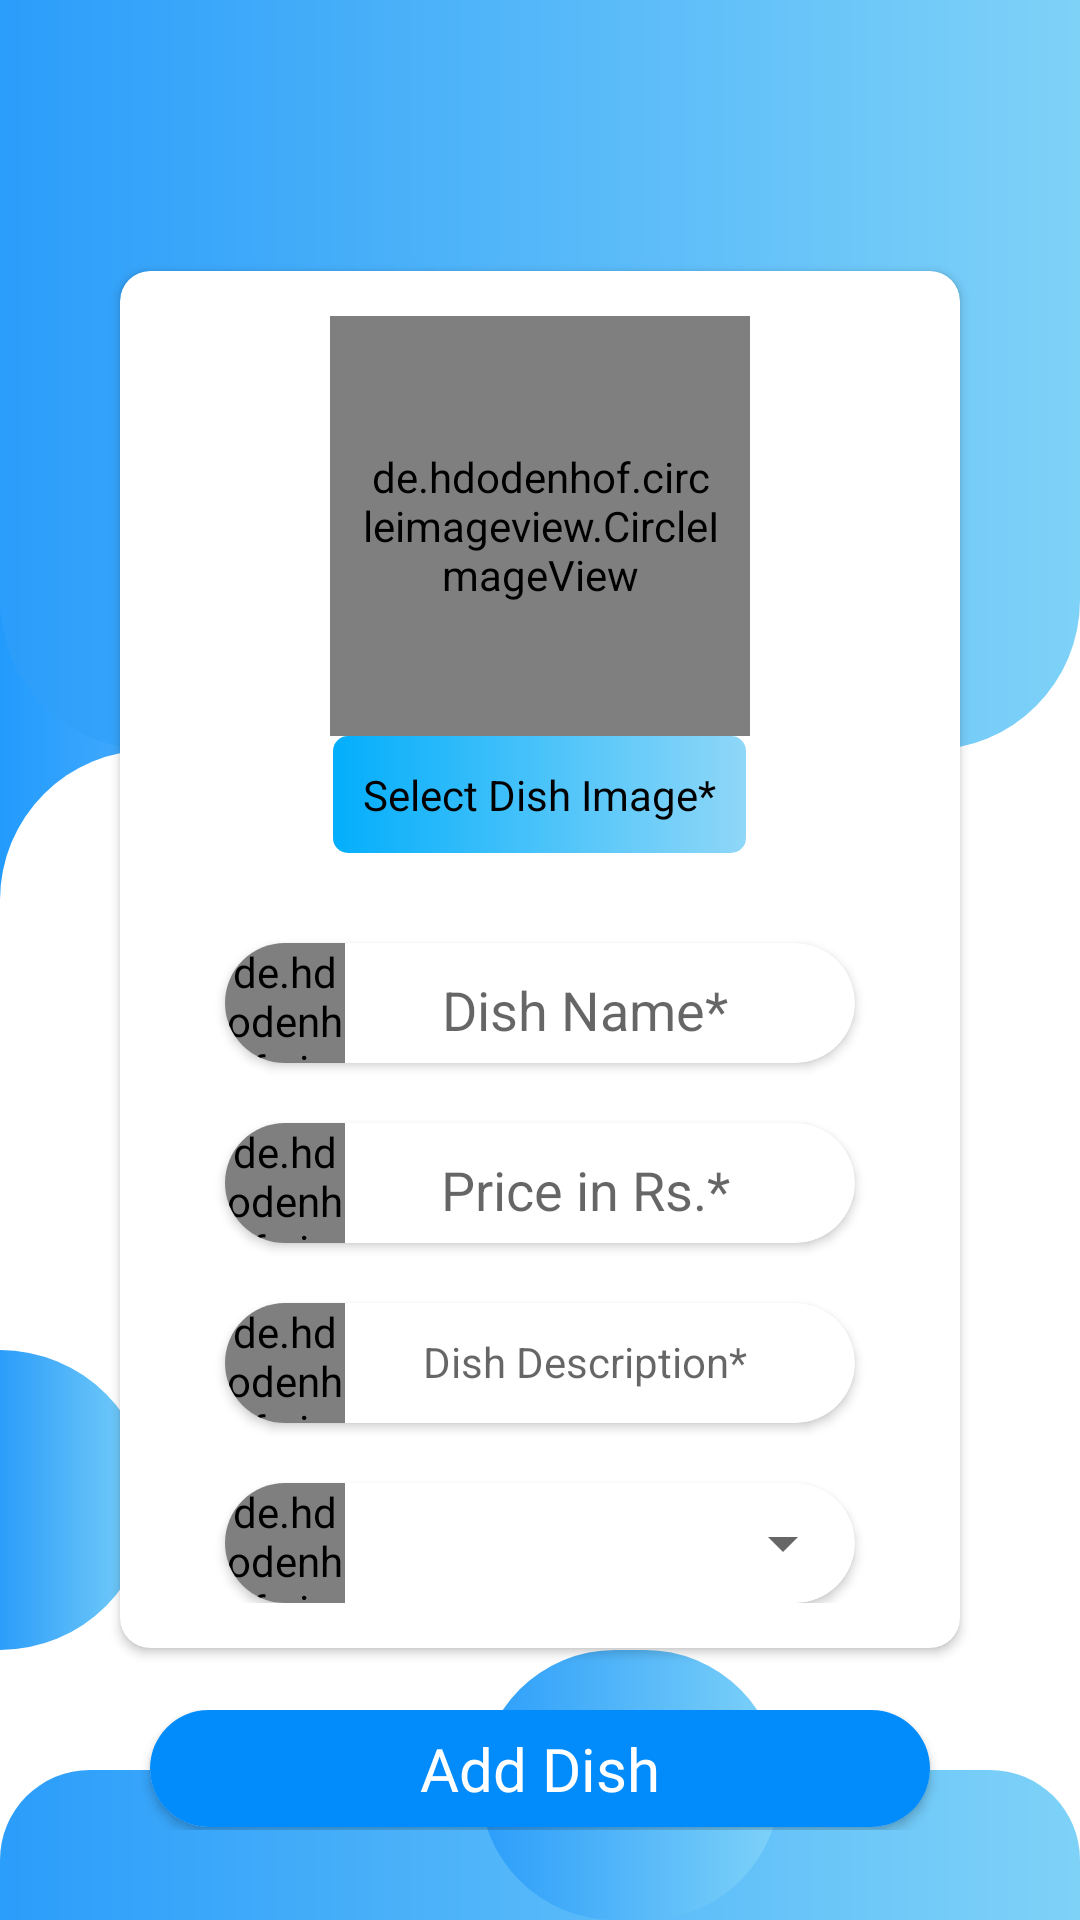

Write the Android layout XML for this screen, with the resource values it uses.
<!-- AndroidManifest.xml: application theme Theme.MyFC -->
<!-- res/layout/activity_new_prod.xml -->
<?xml version="1.0" encoding="utf-8"?>
<RelativeLayout xmlns:android="http://schemas.android.com/apk/res/android"
    xmlns:app="http://schemas.android.com/apk/res-auto"
    xmlns:tools="http://schemas.android.com/tools"
    android:layout_width="match_parent"
    android:layout_height="match_parent"
    tools:context=".NewProdActivity">

    <TextView
        android:id="@+id/textView8"
        android:layout_width="match_parent"
        android:layout_height="100dp"
        android:layout_alignParentLeft="false"
        android:layout_alignParentTop="true"
        android:layout_alignParentRight="true"
        android:layout_alignParentBottom="false"
        android:layout_marginTop="200dp"
        android:layout_marginEnd="50dp"
        android:layout_marginRight="50dp"
        android:background="@drawable/one_sidecorner" />

    <TextView
        android:id="@+id/textView7"
        android:layout_width="match_parent"
        android:layout_height="250dp"
        android:layout_alignParentLeft="true"
        android:layout_alignParentTop="true"
        android:layout_alignParentRight="true"
        android:layout_alignParentBottom="false"
        android:background="@drawable/blue_grad" />

    <TextView
        android:id="@+id/textView10"
        android:layout_width="match_parent"
        android:layout_height="match_parent"
        android:layout_marginTop="250dp"
        android:background="@drawable/whiteback" />

    <TextView
        android:id="@+id/payment"
        android:layout_width="match_parent"
        android:layout_height="50dp"
        android:layout_alignParentLeft="true"
        android:layout_alignParentTop="false"
        android:layout_alignParentRight="true"
        android:layout_alignParentBottom="true"
        android:background="@drawable/back_up_cor"
        android:fontFamily="@font/aladin"
        android:gravity="center_horizontal|center_vertical"
        android:textColor="#fff"
        android:textSize="24sp" />

    <TextView
        android:id="@+id/textView11"
        android:layout_width="50dp"
        android:layout_height="100dp"
        android:layout_alignParentLeft="true"
        android:layout_alignParentTop="true"
        android:layout_alignParentRight="false"
        android:layout_alignParentBottom="false"
        android:layout_marginTop="450dp"
        android:background="@drawable/rightcircle" />

    <TextView
        android:id="@+id/textView12"
        android:layout_width="100dp"
        android:layout_height="100dp"
        android:layout_alignParentLeft="false"
        android:layout_alignParentTop="true"
        android:layout_alignParentRight="true"
        android:layout_alignParentBottom="false"
        android:layout_marginTop="550dp"
        android:layout_marginEnd="100dp"
        android:layout_marginRight="100dp"
        android:background="@drawable/allround" />

    <LinearLayout
        android:layout_width="match_parent"
        android:layout_height="40dp"
        android:layout_alignParentLeft="false"
        android:layout_alignParentTop="false"
        android:layout_alignParentRight="false"
        android:layout_alignParentBottom="true"
        android:layout_marginBottom="30dp"
        android:gravity="center_horizontal"
        android:orientation="vertical">

        <androidx.cardview.widget.CardView
            android:layout_width="match_parent"
            android:layout_height="39dp"
            android:layout_marginLeft="50dp"
            android:layout_marginRight="50dp"
            app:cardCornerRadius="25dp">

            <TextView
                android:id="@+id/button7"
                android:layout_width="match_parent"
                android:layout_height="match_parent"
                android:background="#028BFA"
                android:fontFamily="@font/aladin"
                android:gravity="center_vertical|center_horizontal"
                android:onClick="addprod"
                android:text="Add Dish"
                android:textColor="#fff"
                android:textSize="20dp" />
        </androidx.cardview.widget.CardView>

    </LinearLayout>

    <LinearLayout
        android:layout_width="match_parent"
        android:layout_height="match_parent"
        android:layout_alignParentLeft="true"
        android:layout_alignParentTop="true"
        android:layout_alignParentBottom="true"
        android:gravity="center_vertical"
        android:orientation="vertical">

        <androidx.cardview.widget.CardView
            android:layout_width="match_parent"
            android:layout_height="wrap_content"
            android:layout_margin="40dp"
            app:cardCornerRadius="10dp">

            <LinearLayout
                android:layout_width="match_parent"
                android:layout_height="match_parent"
                android:layout_margin="15dp"
                android:orientation="vertical">

                <de.hdodenhof.circleimageview.CircleImageView
                    android:id="@+id/Productimage"
                    android:layout_width="140dp"
                    android:layout_height="140dp"
                    android:layout_gravity="center_horizontal"
                    android:padding="10dp"
                    android:src="@drawable/shopimage"
                    app:civ_border_color="#BCBCBC"
                    app:civ_border_width="2dp" />

                <TextView
                    android:id="@+id/textView3"
                    android:layout_width="wrap_content"
                    android:layout_height="wrap_content"
                    android:layout_gravity="center_horizontal"
                    android:background="@drawable/bluebtn"
                    android:onClick="sel_img"
                    android:padding="10dp"
                    android:text="Select Dish Image*"
                    android:textColor="#000" />


                <androidx.cardview.widget.CardView
                    android:layout_width="match_parent"
                    android:layout_height="40dp"
                    android:layout_marginLeft="20dp"
                    android:layout_marginTop="30dp"
                    android:layout_marginRight="20dp"
                    app:cardCornerRadius="20dp">

                    <de.hdodenhof.circleimageview.CircleImageView
                        android:layout_width="40dp"
                        android:layout_height="40dp"
                        android:src="@drawable/shopimage"
                        app:civ_border_color="#09A7EF"
                        app:civ_border_width="1dp" />

                    <EditText
                        android:id="@+id/Prodname"
                        android:layout_width="match_parent"
                        android:layout_height="match_parent"
                        android:background="@android:color/transparent"
                        android:ems="10"
                        android:gravity="center_horizontal"
                        android:hint="Dish Name*"
                        android:inputType="textEmailAddress"
                        android:paddingLeft="40dp"
                        android:paddingTop="10dp"
                        android:paddingRight="10dp"
                        android:paddingBottom="5dp"
                        android:textColor="#090909" />
                </androidx.cardview.widget.CardView>

                <androidx.cardview.widget.CardView
                    android:layout_width="match_parent"
                    android:layout_height="40dp"
                    android:layout_marginLeft="20dp"
                    android:layout_marginTop="20dp"
                    android:layout_marginRight="20dp"
                    app:cardCornerRadius="20dp">

                    <de.hdodenhof.circleimageview.CircleImageView
                        android:layout_width="40dp"
                        android:layout_height="40dp"
                        android:src="@drawable/finance"
                        app:civ_border_color="#09A7EF"
                        app:civ_border_width="1dp" />

                    <EditText
                        android:id="@+id/price"
                        android:layout_width="match_parent"
                        android:layout_height="wrap_content"
                        android:layout_marginStart="40dp"
                        android:layout_marginLeft="40dp"
                        android:background="@android:color/transparent"
                        android:ems="10"
                        android:gravity="center_horizontal"
                        android:hint="Price in Rs.*"
                        android:inputType="number"
                        android:paddingTop="10dp"
                        android:paddingRight="10dp"
                        android:paddingBottom="5dp"
                        android:textColor="#090909" />
                </androidx.cardview.widget.CardView>

                <androidx.cardview.widget.CardView
                    android:layout_width="match_parent"
                    android:layout_height="40dp"
                    android:layout_marginLeft="20dp"
                    android:layout_marginTop="20dp"
                    android:layout_marginRight="20dp"
                    app:cardCornerRadius="20dp">

                    <de.hdodenhof.circleimageview.CircleImageView
                        android:layout_width="40dp"
                        android:layout_height="40dp"
                        android:src="@drawable/profile"
                        app:civ_border_color="#09A7EF"
                        app:civ_border_width="1dp" />

                    <EditText
                        android:id="@+id/dishnote"
                        android:layout_width="match_parent"
                        android:layout_height="match_parent"
                        android:background="@android:color/transparent"
                        android:ems="10"
                        android:gravity="center_horizontal"
                        android:hint="Dish Description*"
                        android:inputType="text"
                        android:paddingLeft="40dp"
                        android:paddingTop="10dp"
                        android:paddingRight="10dp"
                        android:paddingBottom="5dp"
                        android:textColor="#090909"
                        android:textSize="14dp" />
                </androidx.cardview.widget.CardView>

                <androidx.cardview.widget.CardView
                    android:layout_width="match_parent"
                    android:layout_height="40dp"
                    android:layout_marginLeft="20dp"
                    android:layout_marginTop="20dp"
                    android:layout_marginRight="20dp"
                    app:cardCornerRadius="20dp">

                    <de.hdodenhof.circleimageview.CircleImageView
                        android:layout_width="40dp"
                        android:layout_height="40dp"
                        android:src="@drawable/address"
                        app:civ_border_color="#09A7EF"
                        app:civ_border_width="1dp" />

                    <Spinner
                        android:id="@+id/spinner"
                        android:layout_width="match_parent"
                        android:layout_height="match_parent"
                        android:layout_gravity="center_horizontal|center_vertical"
                        android:clipChildren="false"
                        android:gravity="center_horizontal"
                        android:paddingLeft="80dp"
                        android:paddingTop="10dp"
                        android:paddingRight="40dp"
                        android:paddingBottom="5dp" />
                </androidx.cardview.widget.CardView>


            </LinearLayout>
        </androidx.cardview.widget.CardView>

    </LinearLayout>



</RelativeLayout>
<!-- resources referenced by this layout -->
<resources>
  <!-- drawable address: png bitmap (drawable, 3613 bytes) -->
  <!-- drawable allround (drawable) -->
  <?xml version="1.0" encoding="utf-8"?>
  <shape xmlns:android="http://schemas.android.com/apk/res/android">
      <gradient android:startColor="#2B9DFA" android:endColor="#7ED2F8"/>
      <corners android:radius="50dp" />
  </shape>
  <!-- drawable back_up_cor (drawable) -->
  <?xml version="1.0" encoding="utf-8"?>
  <shape xmlns:android="http://schemas.android.com/apk/res/android">
      <gradient android:startColor="#2B9DFA" android:endColor="#7ED2F8"/>
      <corners android:topLeftRadius="30dp" android:topRightRadius="30dp"/>
  </shape>
  <!-- drawable blue_grad (drawable) -->
  <?xml version="1.0" encoding="utf-8"?>
  <shape xmlns:android="http://schemas.android.com/apk/res/android">
      <gradient android:startColor="#2B9DFA" android:endColor="#7ED2F8"/>
      <corners android:bottomLeftRadius="50dp" android:bottomRightRadius="50dp"/>
  </shape>
  <!-- drawable bluebtn (drawable) -->
  <?xml version="1.0" encoding="utf-8"?>
  <shape xmlns:android="http://schemas.android.com/apk/res/android">
      <gradient
          android:startColor="#03AEFB" android:endColor="#8FD7F8"/>
      <corners android:radius="5dp"/>
  </shape>
  <!-- drawable one_sidecorner (drawable) -->
  <?xml version="1.0" encoding="utf-8"?>
  <shape xmlns:android="http://schemas.android.com/apk/res/android">
      <gradient android:startColor="#229BFD" android:endColor="#fff"/>
  </shape>
  <!-- drawable rightcircle (drawable) -->
  <?xml version="1.0" encoding="utf-8"?>
  <shape xmlns:android="http://schemas.android.com/apk/res/android">
      <gradient android:startColor="#2B9DFA" android:endColor="#7ED2F8"/>
      <corners android:topRightRadius="50dp" android:bottomRightRadius="50dp"/>
  </shape>
  <!-- drawable shopimage: png bitmap (drawable, 4873 bytes) -->
  <!-- drawable whiteback (drawable) -->
  <?xml version="1.0" encoding="utf-8"?>
  <shape xmlns:android="http://schemas.android.com/apk/res/android">
      <corners android:topLeftRadius="50dp"/>
      <gradient android:startColor="#fff" android:endColor="#fff"/>
  </shape>
  <style name="Theme.MyFC" parent="Theme.MaterialComponents.DayNight.DarkActionBar">
          
          <item name="colorPrimary">@color/purple_500</item>
          <item name="colorPrimaryVariant">@color/purple_700</item>
          <item name="colorOnPrimary">@color/white</item>
          
          <item name="colorSecondary">@color/teal_200</item>
          <item name="colorSecondaryVariant">@color/teal_700</item>
          <item name="colorOnSecondary">@color/black</item>
          
          <item name="android:statusBarColor" tools:targetApi="l">?attr/colorPrimaryVariant</item>
          
      </style>
  <color name="purple_500">#29B6F6</color>
  <color name="purple_700">#0EB1FB</color>
  <color name="white">#FFFFFFFF</color>
  <color name="teal_200">#09AAF3</color>
  <color name="teal_700">#FF018786</color>
  <color name="black">#FF000000</color>
</resources>
